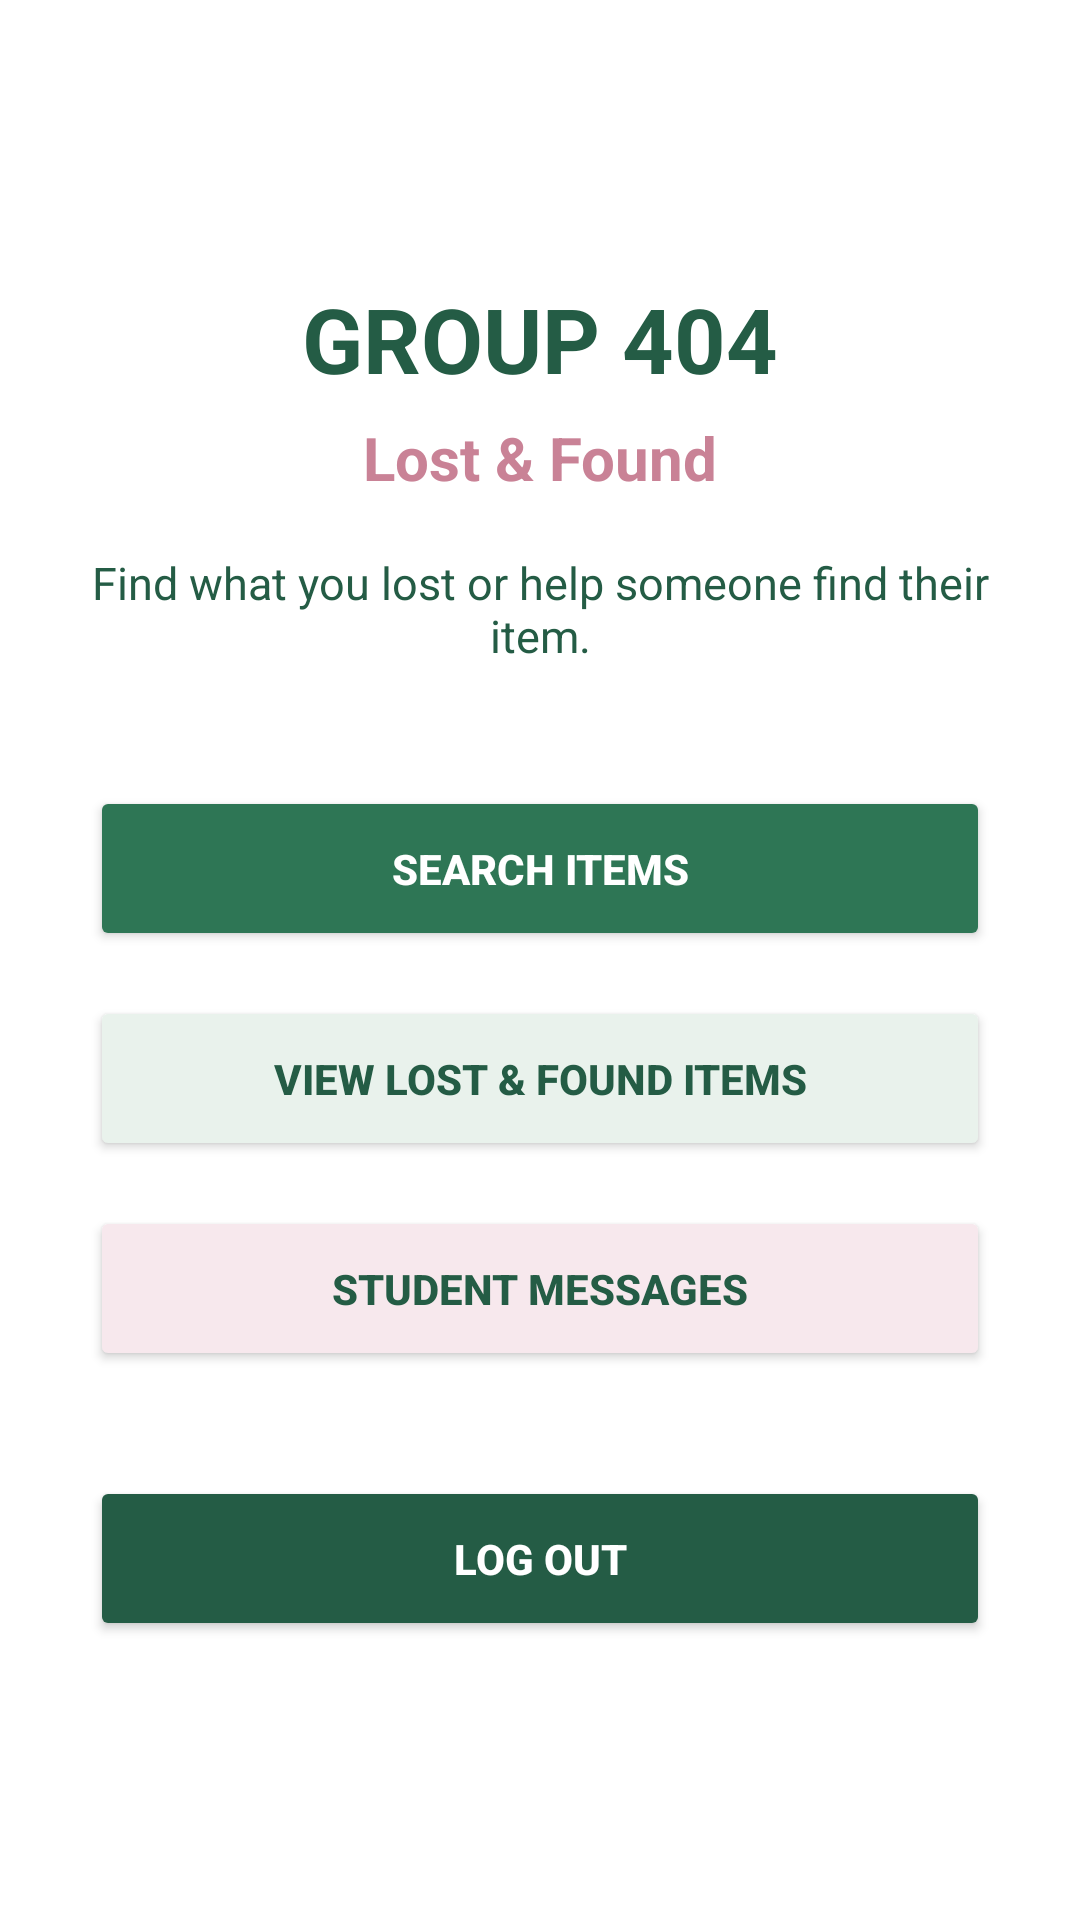

Android layout source for this screen:
<!-- AndroidManifest.xml: application theme Theme.Group404LostFound -->
<!-- res/layout/activity_main.xml -->
<?xml version="1.0" encoding="utf-8"?>
<ScrollView
    xmlns:android="http://schemas.android.com/apk/res/android"
    android:layout_width="match_parent"
    android:layout_height="match_parent"
    android:background="@color/white"
    android:fillViewport="true">

    <LinearLayout
        android:layout_width="match_parent"
        android:layout_height="match_parent"
        android:orientation="vertical"
        android:gravity="center"
        android:padding="30dp">

        <TextView
            android:layout_width="match_parent"
            android:layout_height="wrap_content"
            android:gravity="center"
            android:text="@string/app_title"
            android:textColor="@color/dark_gray"
            android:textSize="30sp"
            android:textStyle="bold" />

        <TextView
            android:layout_width="match_parent"
            android:layout_height="wrap_content"
            android:layout_marginTop="6dp"
            android:gravity="center"
            android:text="@string/app_subtitle"
            android:textColor="@color/pink_accent"
            android:textSize="20sp"
            android:textStyle="bold" />

        <TextView
            android:layout_width="match_parent"
            android:layout_height="wrap_content"
            android:layout_marginTop="18dp"
            android:gravity="center"
            android:text="@string/welcome_message"
            android:textColor="@color/dark_gray"
            android:textSize="15sp" />

        <Button
            android:id="@+id/searchButton"
            android:layout_width="match_parent"
            android:layout_height="55dp"
            android:layout_marginTop="40dp"
            android:backgroundTint="@color/pink_primary"
            android:text="@string/search_items_button"
            android:textColor="@color/white"
            android:textStyle="bold" />

        <Button
            android:id="@+id/viewItemsButton"
            android:layout_width="match_parent"
            android:layout_height="55dp"
            android:layout_marginTop="15dp"
            android:backgroundTint="@color/pink_light"
            android:text="@string/view_items_button"
            android:textColor="@color/dark_gray"
            android:textStyle="bold" />

        <Button
            android:id="@+id/studentMessagesButton"
            android:layout_width="match_parent"
            android:layout_height="55dp"
            android:layout_marginTop="15dp"
            android:backgroundTint="@color/pink_soft"
            android:text="@string/student_messages"
            android:textColor="@color/dark_gray"
            android:textStyle="bold" />

        <Button
            android:id="@+id/logoutButton"
            android:layout_width="match_parent"
            android:layout_height="55dp"
            android:layout_marginTop="35dp"
            android:backgroundTint="@color/dark_gray"
            android:text="LOG OUT"
            android:textColor="@color/white"
            android:textStyle="bold" />

    </LinearLayout>

</ScrollView>
<!-- resources referenced by this layout -->
<resources>
  <color name="dark_gray">#245C45</color>
  <color name="pink_accent">#C98296</color>
  <color name="pink_light">#E9F2EC</color>
  <color name="pink_primary">#2E7655</color>
  <color name="pink_soft">#F7E8ED</color>
  <color name="white">#FFFFFF</color>
  <string name="app_subtitle">Lost &amp; Found</string>
  <string name="app_title">GROUP 404</string>
  <string name="search_items_button">SEARCH ITEMS</string>
  <string name="student_messages">STUDENT MESSAGES</string>
  <string name="view_items_button">VIEW LOST &amp; FOUND ITEMS</string>
  <string name="welcome_message">Find what you lost or help someone find their item.</string>
  <style name="Theme.Group404LostFound" parent="Base.Theme.Group404LostFound" />
  <style name="Base.Theme.Group404LostFound" parent="Theme.Material3.Light.NoActionBar">
  
          <item name="colorPrimary">@color/pink_primary</item>
          <item name="colorOnPrimary">@color/white</item>
  
          <item name="colorSecondary">@color/pink_accent</item>
          <item name="colorOnSecondary">@color/white</item>
  
          <item name="android:colorBackground">@color/white</item>
          <item name="colorSurface">@color/white</item>
          <item name="colorOnSurface">@color/dark_gray</item>
  
          <item name="android:statusBarColor">@color/white</item>
          <item name="android:windowLightStatusBar">true</item>
  
          <item name="android:navigationBarColor">@color/white</item>
          <item name="android:windowLightNavigationBar">true</item>
  
      </style>
</resources>
